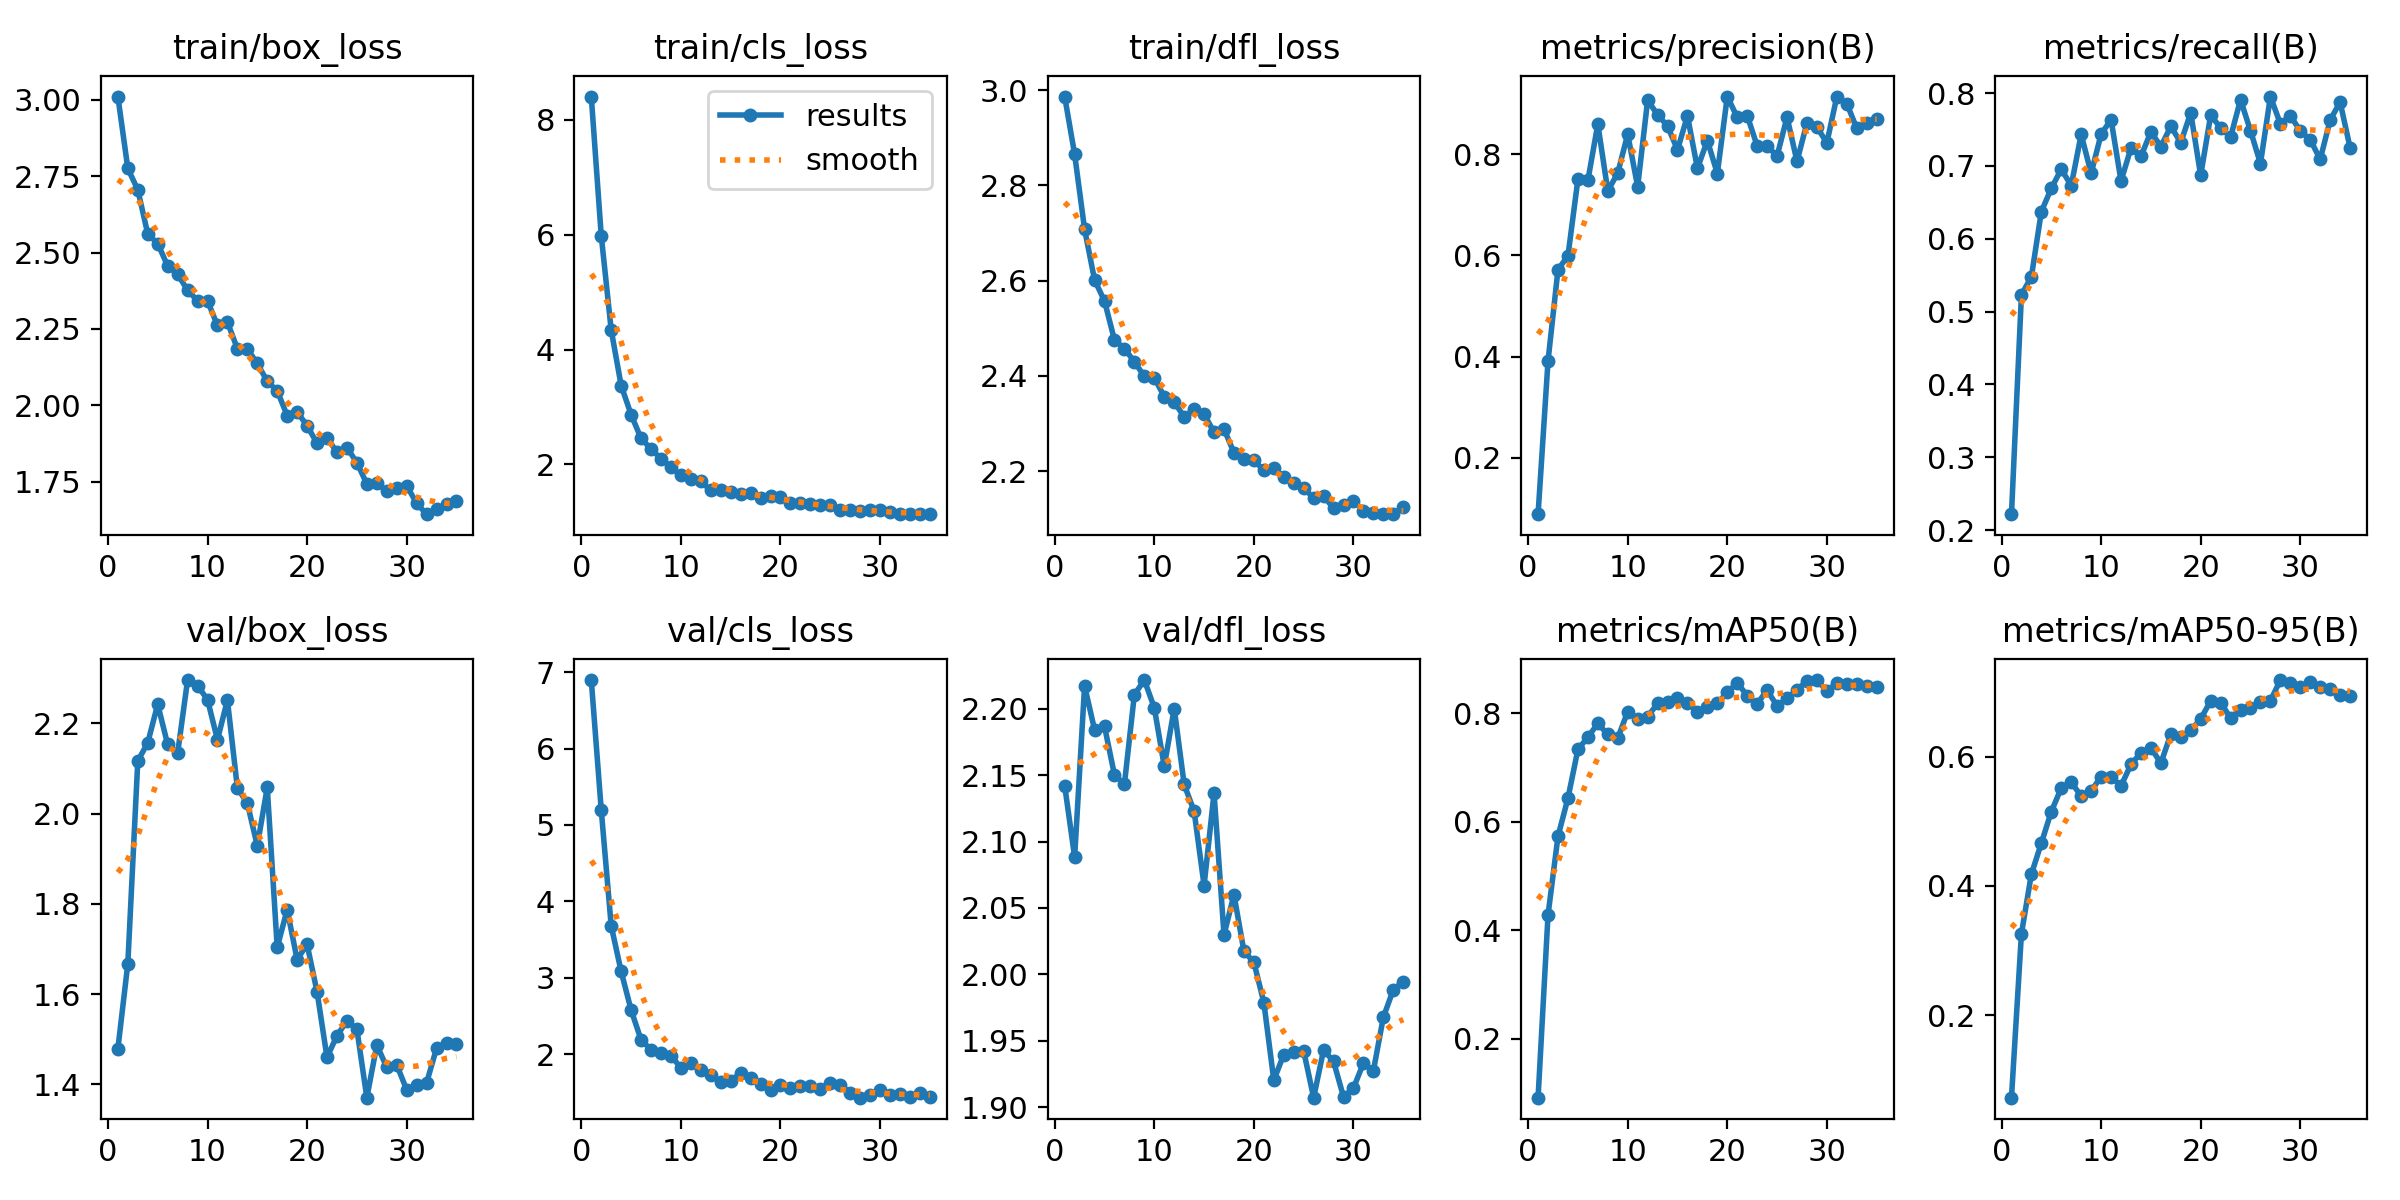

The file beside this chart, header and first rows:
epoch, time, train/box_loss, train/cls_loss, train/dfl_loss, metrics/precision(B), metrics/recall(B), metrics/mAP50(B), metrics/mAP50-95(B), val/box_loss, val/cls_loss, val/dfl_loss, lr/pg0, lr/pg1, lr/pg2
1, 31.36, 3.01, 8.407, 2.987, 0.08897, 0.2217, 0.09082, 0.0721, 1.479, 6.896, 2.142, 0.06757, 0.000163, 0.000163
2, 47.56, 2.775, 5.987, 2.866, 0.3916, 0.5231, 0.428, 0.3259, 1.668, 5.199, 2.088, 0.0344, 0.000323, 0.000323
3, 63.49, 2.705, 4.343, 2.708, 0.5717, 0.5477, 0.573, 0.4184, 2.117, 3.682, 2.217, 0.001217, 0.0004765, 0.0004765
4, 79.3, 2.561, 3.374, 2.602, 0.599, 0.6372, 0.6434, 0.4663, 2.157, 3.084, 2.184, 0.00047, 0.00047, 0.00047
5, 95.6, 2.529, 2.868, 2.557, 0.75, 0.6691, 0.7333, 0.5153, 2.242, 2.58, 2.187, 0.00046, 0.00046, 0.00046
6, 111.2, 2.456, 2.452, 2.475, 0.7479, 0.6955, 0.7559, 0.5515, 2.153, 2.188, 2.15, 0.0004501, 0.0004501, 0.0004501
7, 126.6, 2.429, 2.271, 2.457, 0.8591, 0.6728, 0.7813, 0.5611, 2.134, 2.059, 2.143, 0.0004401, 0.0004401, 0.0004401
8, 142.3, 2.376, 2.099, 2.43, 0.7273, 0.7432, 0.7612, 0.5388, 2.296, 2.017, 2.211, 0.0004301, 0.0004301, 0.0004301
9, 157.7, 2.342, 1.95, 2.399, 0.7623, 0.6896, 0.7542, 0.5471, 2.284, 1.983, 2.222, 0.0004201, 0.0004201, 0.0004201
10, 173, 2.342, 1.809, 2.396, 0.8392, 0.7435, 0.803, 0.5693, 2.253, 1.821, 2.201, 0.0004101, 0.0004101, 0.0004101
11, 188.4, 2.261, 1.744, 2.356, 0.7356, 0.7635, 0.7888, 0.5693, 2.164, 1.888, 2.157, 0.0004001, 0.0004001, 0.0004001
12, 203.9, 2.272, 1.704, 2.345, 0.9059, 0.6792, 0.7938, 0.5549, 2.252, 1.8, 2.2, 0.0003901, 0.0003901, 0.0003901
13, 219.2, 2.185, 1.55, 2.314, 0.8778, 0.7245, 0.8182, 0.5882, 2.057, 1.723, 2.143, 0.0003801, 0.0003801, 0.0003801
14, 234.7, 2.184, 1.556, 2.33, 0.8553, 0.7129, 0.8202, 0.6061, 2.023, 1.638, 2.123, 0.0003701, 0.0003701, 0.0003701
15, 250.2, 2.137, 1.523, 2.32, 0.8083, 0.7468, 0.8282, 0.6142, 1.929, 1.657, 2.067, 0.0003601, 0.0003601, 0.0003601
16, 265.7, 2.078, 1.486, 2.282, 0.8754, 0.7265, 0.8193, 0.5901, 2.058, 1.752, 2.136, 0.0003501, 0.0003501, 0.0003501
17, 281.2, 2.047, 1.507, 2.288, 0.7718, 0.7542, 0.8031, 0.6351, 1.704, 1.695, 2.03, 0.0003402, 0.0003402, 0.0003402
18, 296.6, 1.967, 1.424, 2.239, 0.8266, 0.7319, 0.8109, 0.63, 1.787, 1.609, 2.06, 0.0003302, 0.0003302, 0.0003302
19, 312, 1.978, 1.448, 2.225, 0.7615, 0.7728, 0.8186, 0.641, 1.676, 1.536, 2.017, 0.0003202, 0.0003202, 0.0003202
20, 327.5, 1.934, 1.441, 2.223, 0.9135, 0.6869, 0.8385, 0.6587, 1.71, 1.599, 2.009, 0.0003102, 0.0003102, 0.0003102
21, 342.9, 1.875, 1.335, 2.202, 0.8727, 0.7692, 0.8567, 0.6865, 1.605, 1.561, 1.979, 0.0003002, 0.0003002, 0.0003002
22, 358.2, 1.893, 1.329, 2.207, 0.8757, 0.7525, 0.8323, 0.6841, 1.46, 1.586, 1.92, 0.0002902, 0.0002902, 0.0002902
23, 373.5, 1.847, 1.309, 2.187, 0.8162, 0.7395, 0.8176, 0.6601, 1.508, 1.588, 1.94, 0.0002802, 0.0002802, 0.0002802
24, 389, 1.861, 1.299, 2.174, 0.8161, 0.7909, 0.8428, 0.6724, 1.54, 1.545, 1.941, 0.0002702, 0.0002702, 0.0002702
25, 404.8, 1.813, 1.291, 2.165, 0.7961, 0.7483, 0.8138, 0.6755, 1.522, 1.628, 1.942, 0.0002602, 0.0002602, 0.0002602
26, 420, 1.743, 1.201, 2.143, 0.873, 0.7032, 0.8279, 0.6843, 1.37, 1.604, 1.907, 0.0002502, 0.0002502, 0.0002502
27, 435.4, 1.745, 1.202, 2.148, 0.7855, 0.7952, 0.8428, 0.6868, 1.487, 1.496, 1.943, 0.0002403, 0.0002403, 0.0002403
28, 450.8, 1.719, 1.196, 2.122, 0.8618, 0.7579, 0.8602, 0.7189, 1.438, 1.433, 1.934, 0.0002303, 0.0002303, 0.0002303
29, 466.1, 1.729, 1.203, 2.128, 0.8531, 0.7688, 0.8614, 0.7148, 1.443, 1.466, 1.908, 0.0002203, 0.0002203, 0.0002203
30, 481.6, 1.737, 1.203, 2.138, 0.8222, 0.748, 0.8413, 0.7085, 1.388, 1.537, 1.914, 0.0002103, 0.0002103, 0.0002103
31, 497.1, 1.679, 1.166, 2.115, 0.9134, 0.7362, 0.856, 0.716, 1.398, 1.473, 1.933, 0.0002003, 0.0002003, 0.0002003
32, 512.4, 1.644, 1.134, 2.112, 0.8997, 0.7088, 0.8546, 0.7084, 1.403, 1.481, 1.927, 0.0001903, 0.0001903, 0.0001903
33, 527.9, 1.661, 1.142, 2.109, 0.8508, 0.7629, 0.8535, 0.7047, 1.48, 1.443, 1.968, 0.0001803, 0.0001803, 0.0001803
34, 543.3, 1.676, 1.135, 2.109, 0.8616, 0.7876, 0.8504, 0.6951, 1.492, 1.495, 1.988, 0.0001703, 0.0001703, 0.0001703
35, 558.7, 1.686, 1.141, 2.124, 0.8696, 0.7249, 0.849, 0.6942, 1.49, 1.44, 1.995, 0.0001603, 0.0001603, 0.0001603
